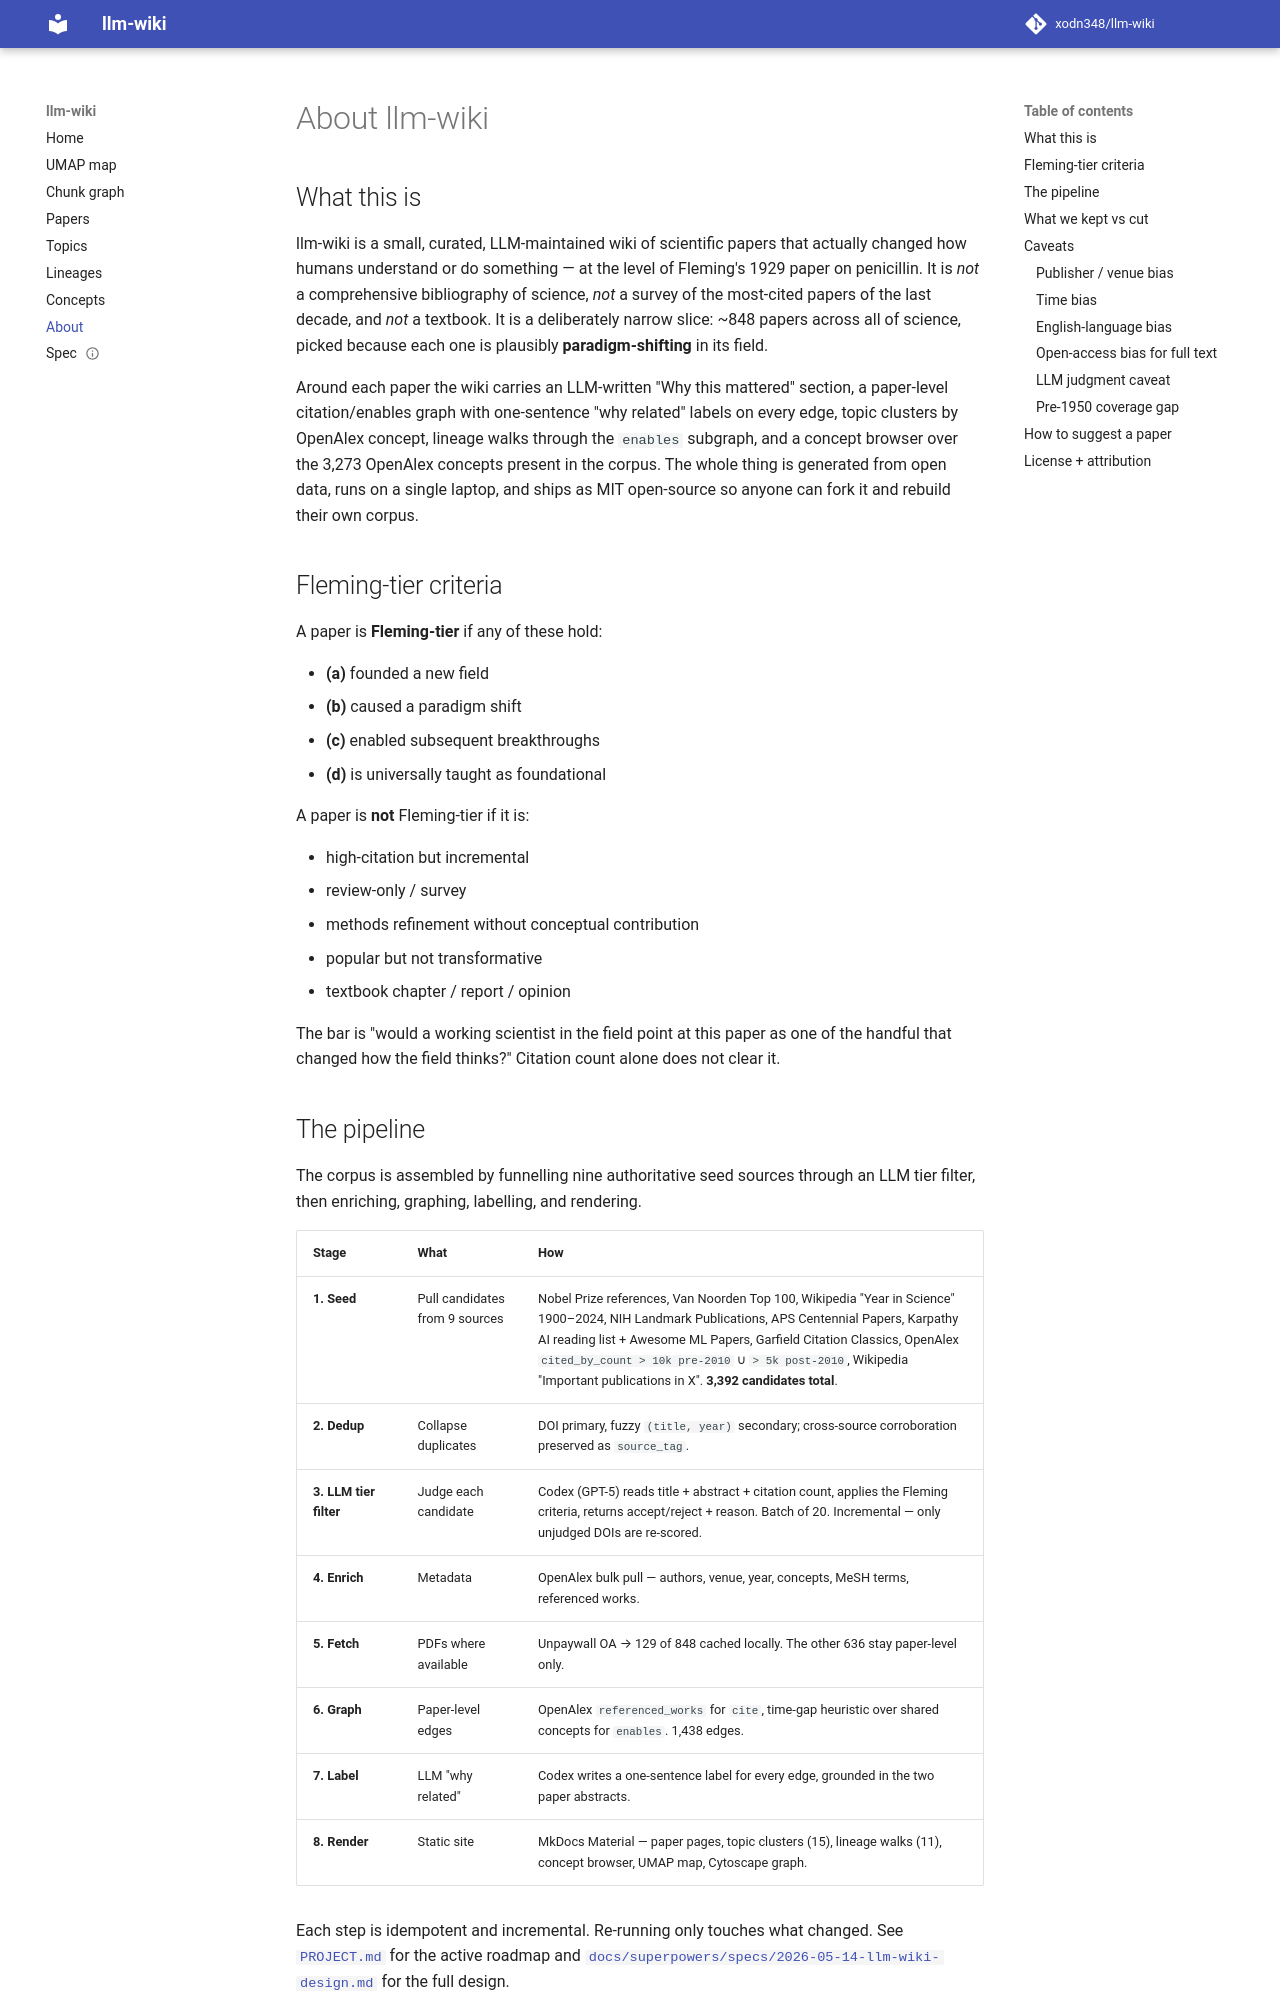

repository: xodn348/llm-wiki · page: about/index.html · generator: mkdocs

---
title: About llm-wiki
---

# About llm-wiki

## What this is

llm-wiki is a small, curated, LLM-maintained wiki of scientific papers
that actually changed how humans understand or do something — at the
level of Fleming's 1929 paper on penicillin. It is *not* a comprehensive
bibliography of science, *not* a survey of the most-cited papers of the
last decade, and *not* a textbook. It is a deliberately narrow slice:
~848 papers across all of science, picked because each one is plausibly
**paradigm-shifting** in its field.

Around each paper the wiki carries an LLM-written "Why this mattered"
section, a paper-level citation/enables graph with one-sentence "why
related" labels on every edge, topic clusters by OpenAlex concept,
lineage walks through the `enables` subgraph, and a concept browser
over the 3,273 OpenAlex concepts present in the corpus. The whole
thing is generated from open data, runs on a single laptop, and ships
as MIT open-source so anyone can fork it and rebuild their own corpus.

## Fleming-tier criteria

A paper is **Fleming-tier** if any of these hold:

- **(a)** founded a new field
- **(b)** caused a paradigm shift
- **(c)** enabled subsequent breakthroughs
- **(d)** is universally taught as foundational

A paper is **not** Fleming-tier if it is:

- high-citation but incremental
- review-only / survey
- methods refinement without conceptual contribution
- popular but not transformative
- textbook chapter / report / opinion

The bar is "would a working scientist in the field point at this paper
as one of the handful that changed how the field thinks?" Citation
count alone does not clear it.

## The pipeline

The corpus is assembled by funnelling nine authoritative seed sources
through an LLM tier filter, then enriching, graphing, labelling, and
rendering.

| Stage | What | How |
|------|------|-----|
| **1. Seed** | Pull candidates from 9 sources | Nobel Prize references, Van Noorden Top 100, Wikipedia "Year in Science" 1900–2024, NIH Landmark Publications, APS Centennial Papers, Karpathy AI reading list + Awesome ML Papers, Garfield Citation Classics, OpenAlex `cited_by_count > 10k pre-2010` ∪ `> 5k post-2010`, Wikipedia "Important publications in X". **3,392 candidates total**. |
| **2. Dedup** | Collapse duplicates | DOI primary, fuzzy `(title, year)` secondary; cross-source corroboration preserved as `source_tag`. |
| **3. LLM tier filter** | Judge each candidate | Codex (GPT-5) reads title + abstract + citation count, applies the Fleming criteria, returns accept/reject + reason. Batch of 20. Incremental — only unjudged DOIs are re-scored. |
| **4. Enrich** | Metadata | OpenAlex bulk pull — authors, venue, year, concepts, MeSH terms, referenced works. |
| **5. Fetch** | PDFs where available | Unpaywall OA → 129 of 848 cached locally. The other 636 stay paper-level only. |
| **6. Graph** | Paper-level edges | OpenAlex `referenced_works` for `cite`, time-gap heuristic over shared concepts for `enables`. 1,438 edges. |
| **7. Label** | LLM "why related" | Codex writes a one-sentence label for every edge, grounded in the two paper abstracts. |
| **8. Render** | Static site | MkDocs Material — paper pages, topic clusters (15), lineage walks (11), concept browser, UMAP map, Cytoscape graph. |

Each step is idempotent and incremental. Re-running only touches what
changed. See [`PROJECT.md`](https://github.com/xodn348/llm-wiki/blob/main/PROJECT.md)
for the active roadmap and [`docs/superpowers/specs/2026-05-14-llm-wiki-design.md`](superpowers/specs/2026-05-14-llm-wiki-design.md)
for the full design.
